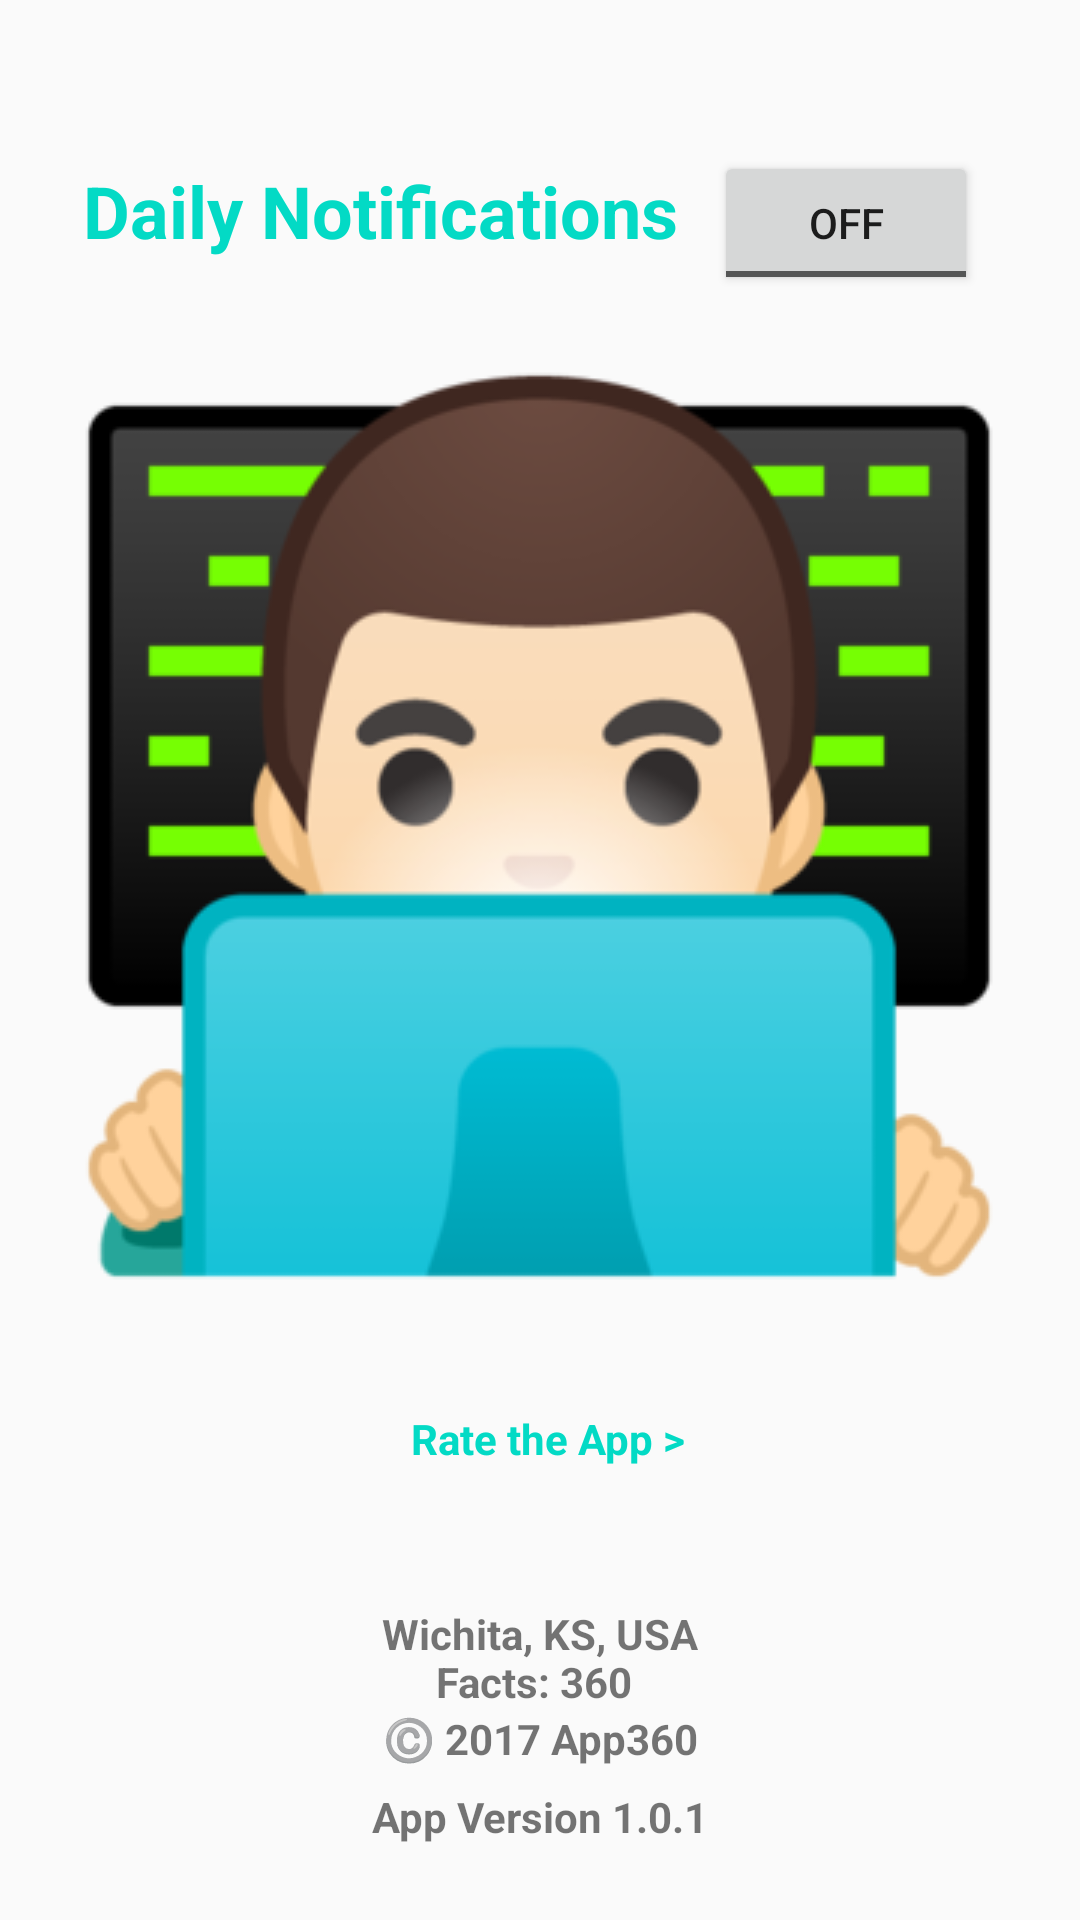

Android layout source for this screen:
<!-- AndroidManifest.xml: application theme AppTheme -->
<!-- res/layout/aboutus_fragment.xml -->
<?xml version="1.0" encoding="utf-8"?>
<android.support.constraint.ConstraintLayout xmlns:android="http://schemas.android.com/apk/res/android"
    xmlns:app="http://schemas.android.com/apk/res-auto"
    xmlns:tools="http://schemas.android.com/tools"
    android:layout_width="match_parent"
    android:layout_height="match_parent"
    android:background="@drawable/black_lines"
    android:orientation="vertical"
    tools:layout_editor_absoluteX="0dp"
    tools:layout_editor_absoluteY="25dp">

    <TextView
        android:id="@+id/textView5"
        android:layout_width="wrap_content"
        android:layout_height="wrap_content"
        android:layout_marginBottom="7dp"
        android:text="©️ 2017 App360"
        android:textAlignment="center"
        android:textColor="@color/common_google_signin_btn_text_dark_default"
        android:textStyle="bold"
        app:layout_constraintBottom_toTopOf="@+id/textView4"
        app:layout_constraintLeft_toLeftOf="parent"
        app:layout_constraintRight_toRightOf="parent"
        tools:layout_constraintBottom_creator="1"
        tools:layout_constraintLeft_creator="1"
        tools:layout_constraintRight_creator="1" />

    <TextView
        android:id="@+id/textView3"
        android:layout_width="wrap_content"
        android:layout_height="0dp"
        android:layout_marginBottom="17dp"
        android:layout_marginLeft="18dp"
        android:layout_marginStart="18dp"
        android:layout_marginTop="16dp"
        android:text="Facts: 360"
        android:textAlignment="center"
        android:textColor="@color/common_google_signin_btn_text_dark_default"
        android:textStyle="bold"
        app:layout_constraintBottom_toBottomOf="@+id/textView5"
        app:layout_constraintLeft_toLeftOf="@+id/textView5"
        app:layout_constraintTop_toTopOf="@+id/textView8"
        tools:layout_constraintBottom_creator="1"
        tools:layout_constraintLeft_creator="1"
        tools:layout_constraintTop_creator="1" />

    <TextView
        android:id="@+id/textView4"
        android:layout_width="wrap_content"
        android:layout_height="wrap_content"
        android:layout_marginBottom="25dp"
        android:text="App Version 1.0.1"
        android:textAlignment="center"
        android:textColor="@color/common_google_signin_btn_text_dark_default"
        android:textStyle="bold"
        app:layout_constraintBottom_toBottomOf="parent"
        app:layout_constraintLeft_toLeftOf="parent"
        app:layout_constraintRight_toRightOf="parent"
        tools:layout_constraintBottom_creator="1"
        tools:layout_constraintLeft_creator="1"
        tools:layout_constraintRight_creator="1" />

    <ImageView
        android:id="@+id/imageView"
        android:layout_width="wrap_content"
        android:layout_height="wrap_content"
        app:layout_constraintHorizontal_bias="0.494"
        app:layout_constraintLeft_toLeftOf="parent"
        app:layout_constraintRight_toRightOf="parent"
        app:srcCompat="@drawable/techguy"
        tools:layout_constraintLeft_creator="1"
        tools:layout_constraintRight_creator="1"
        android:layout_marginTop="29dp"
        app:layout_constraintTop_toBottomOf="@+id/textView2" />

    <TextView
        android:id="@+id/textView8"
        android:layout_width="wrap_content"
        android:layout_height="wrap_content"
        android:layout_marginBottom="16dp"
        android:text="Wichita, KS, USA"
        android:textAlignment="center"
        android:textColor="@color/common_google_signin_btn_text_dark_default"
        android:textStyle="bold"
        app:layout_constraintBottom_toTopOf="@+id/textView5"
        app:layout_constraintLeft_toLeftOf="@+id/textView5"
        app:layout_constraintRight_toRightOf="@+id/textView5"
        tools:layout_constraintBottom_creator="1"
        tools:layout_constraintLeft_creator="1"
        tools:layout_constraintRight_creator="1" />

    <TextView
        android:id="@+id/textView9"
        android:layout_width="wrap_content"
        android:layout_height="wrap_content"
        android:layout_marginBottom="46dp"
        android:layout_marginEnd="4dp"
        android:layout_marginRight="4dp"
        android:text="Rate the App >"
        android:textAlignment="center"
        android:textAllCaps="false"
        android:textColor="@color/colorAccent"
        android:textStyle="bold"
        app:layout_constraintBottom_toTopOf="@+id/textView8"
        app:layout_constraintRight_toRightOf="@+id/textView8"
        tools:layout_constraintBottom_creator="1"
        tools:layout_constraintRight_creator="1" />

    <ToggleButton
        android:id="@+id/notification_toggleButton_ID"
        android:layout_width="wrap_content"
        android:layout_height="wrap_content"
        android:layout_marginRight="34dp"
        android:text="ToggleButton"
        app:layout_constraintRight_toRightOf="parent"
        app:layout_constraintBaseline_toBaselineOf="@+id/textView2" />

    <TextView
        android:id="@+id/textView2"
        android:layout_width="wrap_content"
        android:layout_height="wrap_content"
        android:layout_marginLeft="8dp"
        android:layout_marginRight="0dp"
        android:layout_marginTop="54dp"
        android:text="Daily Notifications"
        android:textColor="@color/colorAccent"
        android:textSize="24sp"
        android:textStyle="bold"
        app:layout_constraintHorizontal_bias="0.626"
        app:layout_constraintLeft_toLeftOf="parent"
        app:layout_constraintRight_toLeftOf="@+id/notification_toggleButton_ID"
        app:layout_constraintTop_toTopOf="parent" />

</android.support.constraint.ConstraintLayout>
<!-- resources referenced by this layout -->
<resources>
  <!-- drawable techguy: png bitmap (drawable, 28175 bytes) -->
  <style name="AppTheme" parent="Theme.AppCompat.Light.NoActionBar">
          
          <item name="colorPrimary">@color/colorPrimary</item>
          <item name="colorPrimaryDark">@color/colorPrimaryDark</item>
          <item name="colorAccent">@color/common_google_signin_btn_text_dark_default</item>
      </style>
  <!-- not gathered from this repository: default colours our renderer supplied (Android Studio template values) -->
  <color name="colorPrimary">#FF6200EE</color>
  <color name="colorPrimaryDark">#FF3700B3</color>
  <color name="colorAccent">#FF03DAC5</color>
</resources>
